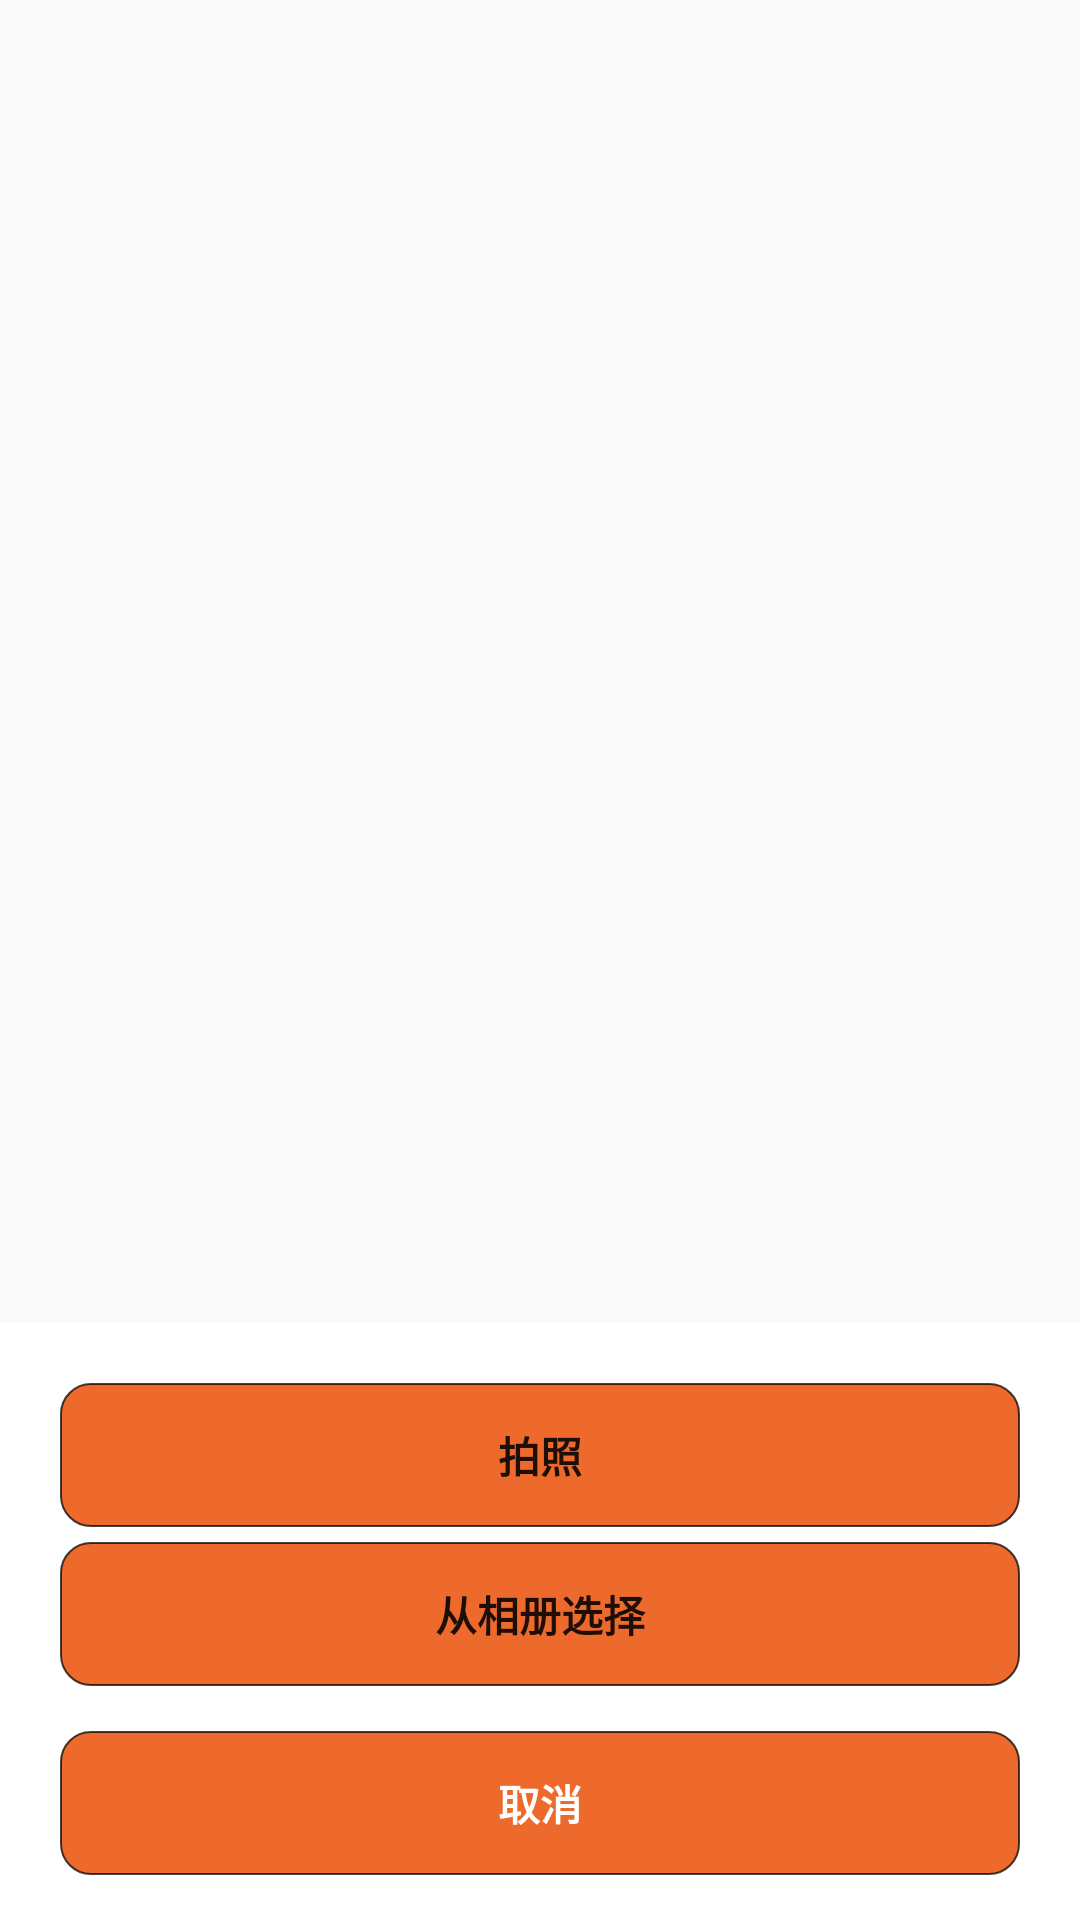

Android layout source for this screen:
<!-- AndroidManifest.xml: application theme AppTheme -->
<!-- res/layout/pop_bottom_dialog.xml -->
<?xml version="1.0" encoding="utf-8"?>
<RelativeLayout xmlns:android="http://schemas.android.com/apk/res/android"
                android:layout_width="fill_parent"
                android:layout_height="wrap_content"
                android:gravity="center_horizontal"
                android:orientation="vertical"
    >

    <LinearLayout
        android:id="@+id/pop_layout"
        android:layout_width="fill_parent"
        android:layout_height="wrap_content"
        android:layout_alignParentBottom="true"
        android:background="@color/white"
        android:gravity="center_horizontal"
        android:orientation="vertical">

        <Button
            android:id="@+id/btn_take_photo"
            android:layout_width="fill_parent"
            android:layout_height="wrap_content"
            android:layout_marginLeft="20dip"
            android:layout_marginRight="20dip"
            android:layout_marginTop="20dip"
            android:background="@drawable/shape_radius_color_square"
            android:text="拍照"
            android:textStyle="bold"/>

        <Button
            android:id="@+id/btn_pick_photo"
            android:layout_width="fill_parent"
            android:layout_height="wrap_content"
            android:layout_marginLeft="20dip"
            android:layout_marginRight="20dip"
            android:layout_marginTop="5dip"
            android:background="@drawable/shape_radius_color_square"
            android:text="从相册选择"
            android:textStyle="bold"/>

        <Button
            android:id="@+id/btn_cancel"
            android:layout_width="fill_parent"
            android:layout_height="wrap_content"
            android:layout_marginBottom="15dip"
            android:layout_marginLeft="20dip"
            android:layout_marginRight="20dip"
            android:layout_marginTop="15dip"
            android:background="@drawable/shape_radius_color_square"
            android:text="取消"
            android:textColor="#ffffff"
            android:textStyle="bold"/>
    </LinearLayout>
</RelativeLayout>
<!-- resources referenced by this layout -->
<resources>
  <color name="white">#ffffff</color>
  <!-- drawable shape_radius_color_square (drawable) -->
  <?xml version="1.0" encoding="utf-8"?>
  <shape xmlns:android="http://schemas.android.com/apk/res/android">
  
      <solid android:color="@color/BaseColor"/>
      <corners android:radius="10dp"/>
      <stroke
          android:width="0.5dp"
          android:color="#bb000000"/>
  
  </shape>
  <style name="AppTheme" parent="Theme.AppCompat.Light.NoActionBar">
          <item name="android:indeterminateOnly">false</item>
          <item name="android:indeterminate">false</item>
          <item name="android:windowNoTitle">true</item>
          <item name="android:windowFullscreen">true</item>
          <item name="android:windowIsTranslucent">true</item>
      </style>
  <color name="BaseColor">#ED6A2C</color>
</resources>
